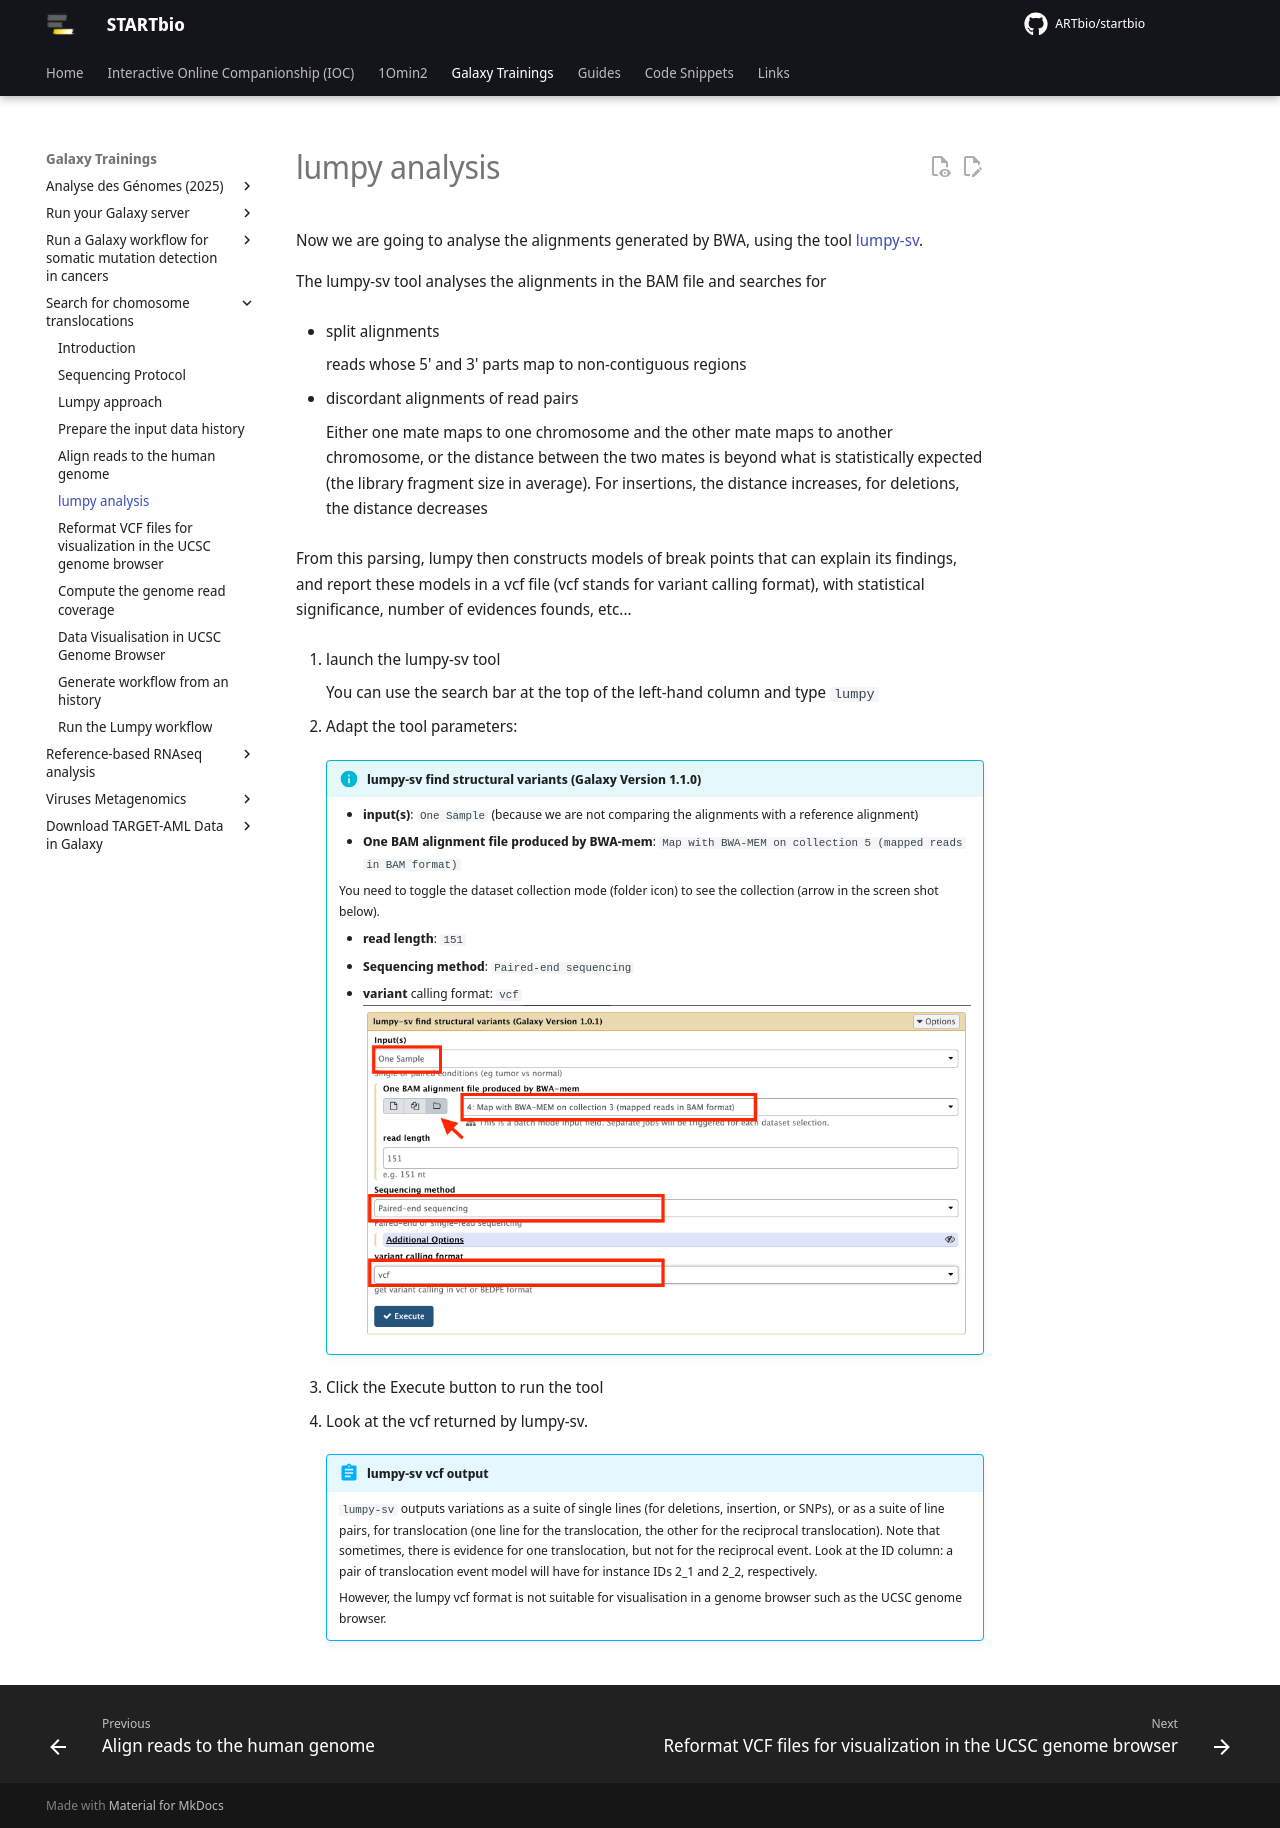

repository: ARTbio/startbio · page: translocations/lumpy/index.html · generator: mkdocs

Now we are going to analyse the alignments generated by BWA, using the tool [lumpy-sv](https://genomebiology.biomedcentral.com/articles/10.1186/gb-2014-15-6-r84).

The lumpy-sv tool analyses the alignments in the BAM file and searches for

- split alignments

    reads whose 5' and 3' parts map to non-contiguous regions

- discordant alignments of read pairs

    Either one mate maps to one chromosome and the other mate maps to another chromosome, or
    the distance between the two mates is beyond what is statistically expected (the library fragment
    size in average).
    For insertions, the distance increases, for deletions, the distance decreases

From this parsing, lumpy then constructs models of break points that can explain its findings, and report these models
in a vcf file (vcf stands for variant calling format), with statistical significance, number of evidences founds, etc...

1. launch the lumpy-sv tool
    
    You can use the search bar at the top of the left-hand column and type `lumpy`
    
2. Adapt the tool parameters:
    
    !!! info "lumpy-sv find structural variants (Galaxy Version 1.1.0)"
        - **input(s)**: `One Sample` (because we are not comparing the alignments with a reference alignment)
        - **One BAM alignment file produced by BWA-mem**: `Map with BWA-MEM on collection 5 (mapped reads in BAM format)`
          
          You need to toggle the dataset collection mode (folder icon) to see the collection
          (arrow in the screen shot below).
        
        - **read length**: `151`
        - **Sequencing method**: `Paired-end sequencing`
        - **variant** calling format: `vcf`
        ![](images/lumpy.png)

3. Click the Execute button to run the tool

4. Look at the vcf returned by lumpy-sv.

    !!! abstract "lumpy-sv vcf output"
        `lumpy-sv` outputs variations as a suite of single lines (for deletions, insertion, or SNPs), or
        as a suite of line pairs, for translocation (one line for the translocation, the other for the reciprocal translocation).
        Note that sometimes, there is evidence for one translocation, but not for the reciprocal event. Look at the ID column: a
        pair of translocation event model will have for instance IDs 2_1 and 2_2, respectively.
        
        However, the lumpy vcf format is not suitable for visualisation in a genome browser such as the UCSC genome browser.
        
